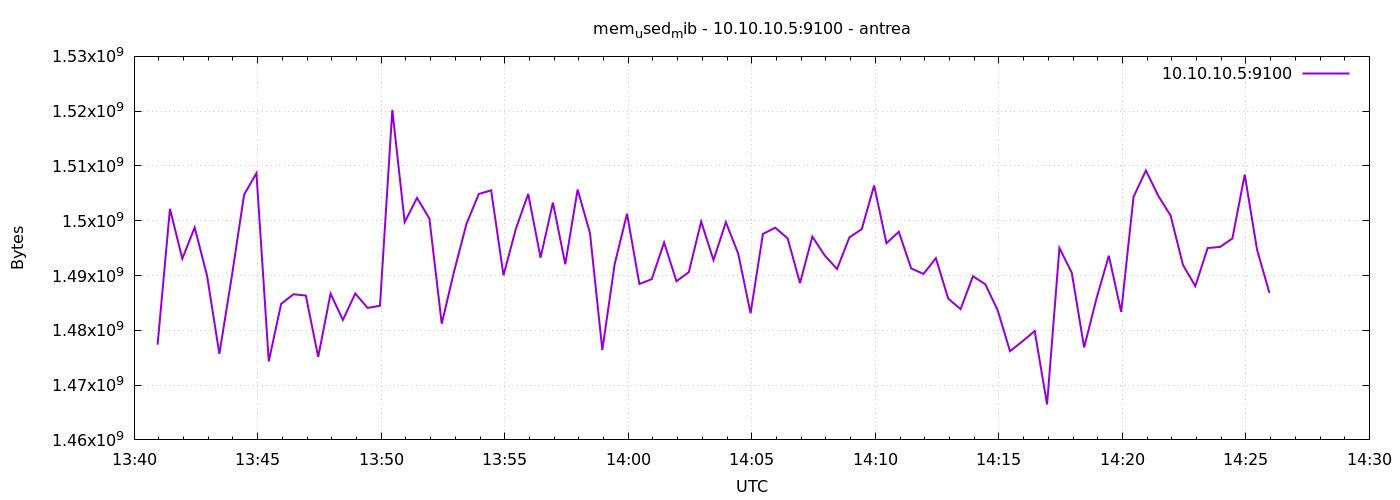

The file beside this chart, header and first rows:
1777902057	1477378048
1777902087	1502179328
1777902117	1493069824
1777902147	1498771456
1777902177	1490014208
1777902207	1475702784
1777902237	1489731584
1777902267	1504743424
1777902297	1508679680
1777902327	1474338816
1777902357	1484820480
1777902387	1486585856
1777902417	1486344192
1777902447	1475153920
1777902477	1486692352
1777902507	1481891840
1777902537	1486721024
1777902567	1484087296
1777902597	1484488704
1777902627	1520226304
1777902657	1499750400
1777902687	1504165888
1777902717	1500413952
1777902747	1481216000
1777902777	1490743296
1777902807	1499410432
1777902837	1504890880
1777902867	1505546240
1777902897	1490042880
1777902927	1498513408
1777902957	1504899072
1777902987	1493262336
1777903017	1503313920
1777903047	1492066304
1777903077	1505689600
1777903107	1497751552
1777903137	1476419584
1777903167	1492094976
1777903197	1501278208
1777903227	1488461824
1777903257	1489338368
1777903287	1496035328
1777903317	1488961536
1777903347	1490616320
1777903377	1499840512
1777903407	1492811776
1777903437	1499742208
1777903467	1493991424
1777903497	1483104256
1777903527	1497587712
1777903557	1498726400
1777903587	1496788992
1777903617	1488613376
1777903647	1497104384
1777903677	1493667840
1777903707	1491193856
1777903737	1496965120
1777903767	1498472448
1777903797	1506430976
1777903827	1495896064
1777903857	1497972736
... 30 more rows
